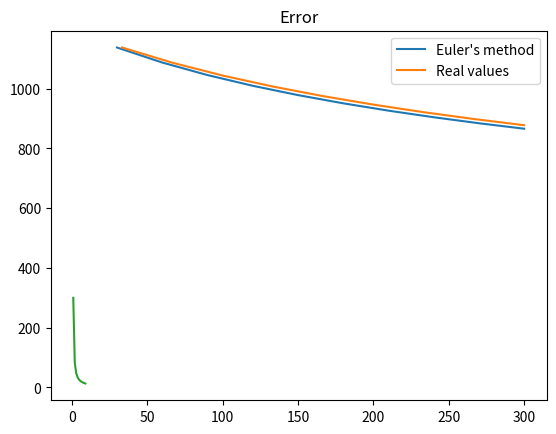

Write Python code to recreate this figure.
from matplotlib import pyplot as plt
from numpy import cbrt as np_cbrt


def eulers_method(f, x, y, start, end, n):
    h = (end - start) / n
    result = []
    for _ in range(n):
        y += h * f(y)
        x += h
        result.append((x, y))
    return result


ALFA = 10 ** -12
BETA = 0
x, T0 = 0, 1200
start, end, n = 0, 300, 10


def f(T):
    return -ALFA * (T ** 4 - BETA)


def correct_fun(x):
    return 30000 / (np_cbrt(15625 + 81 * x))


values = eulers_method(f, x, T0, start, end, n)
real = [(x, correct_fun(x)) for x, _ in values]

print(f'Last value of Euler\'s method: {values[-1][1]}')
print(f'Last value of real function: {real[-1][1]}')
print(f'Error: {abs(values[-1][1] - real[-1][1])}')

error = []

for i in range(1, n):
    euler = eulers_method(f, x, T0, start, end, i)
    real = [(x, correct_fun(x)) for x, _ in euler]
    error.append(abs(euler[-1][1] - real[-1][1]))

print("Error values")
for i in range(1, n):
    print(f'{i}: {error[i - 1]}')

plt.plot(*zip(*values), label='Euler\'s method')
plt.plot(*zip(*real), label='Real values')
plt.title("Euler's method vs Real values")
plt.legend()
plt.show()

plt.plot(range(1, n), error)
plt.title('Error')
plt.show()
